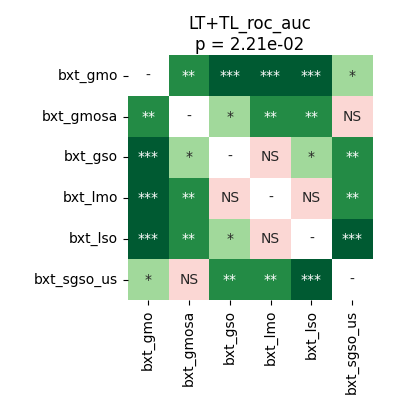

The file beside this chart, header and first rows:
	bxt_gmo	bxt_gmosa	bxt_gso	bxt_lmo	bxt_lso	bxt_sgso_us
bxt_gmo	1.0	0.004005	0.0001526	0.0003433	0.0001526	0.01378
bxt_gmosa	0.004005	1.0	0.04829	0.004476	0.004005	0.05113
bxt_gso	0.0001526	0.04829	1.0	0.1121	0.04829	0.004005
bxt_lmo	0.0003433	0.004476	0.1121	1.0	0.6685	0.004005
bxt_lso	0.0001526	0.004005	0.04829	0.6685	1.0	0.0001526
bxt_sgso_us	0.01378	0.05113	0.004005	0.004005	0.0001526	1.0
